Run: headless pygame with SDL's dummy video driver; simulated clock (each Clock.tick advances the game by its frame time, no real sleeping); random seed 0; keys injected as events and as key.get_pressed() state; no mouse input.
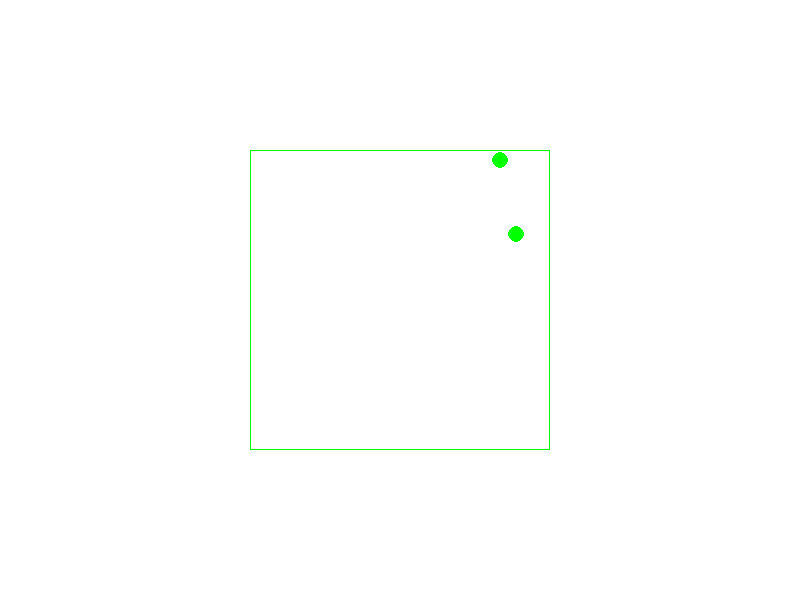
Frame 1 of 4 · flips 1–60 · no input
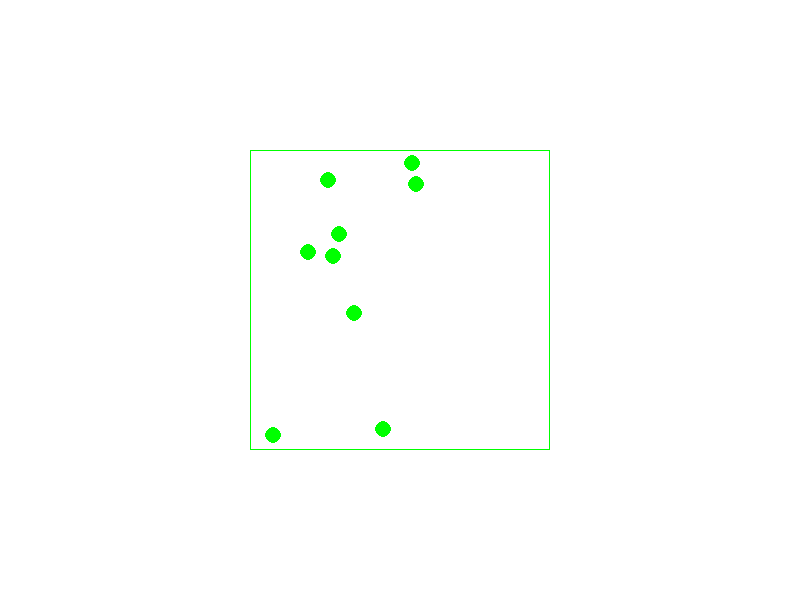
Frame 2 of 4 · flips 61–180 · tapped SPACE, RETURN · held RIGHT (→), D
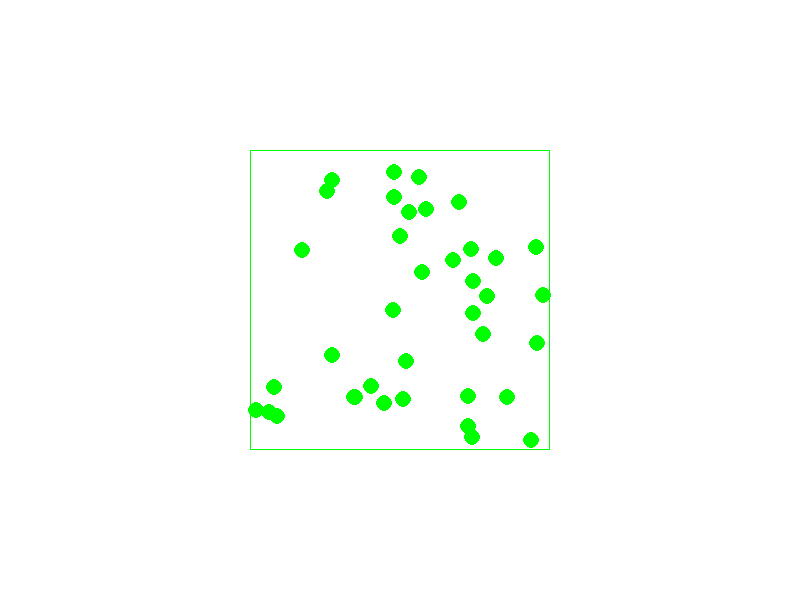
Frame 3 of 4 · flips 181–300 · held DOWN (↓), S
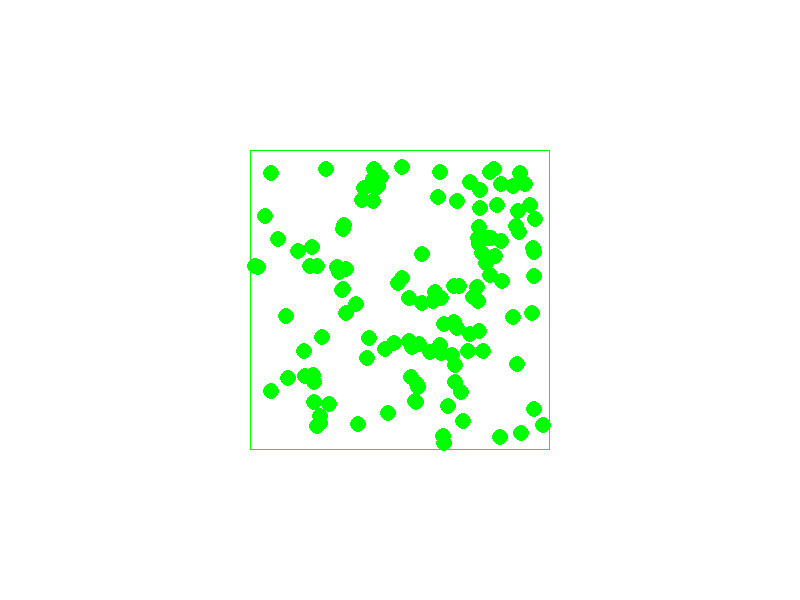
Frame 4 of 4 · flips 301–420 · held LEFT (←), A, UP (↑), W

The pygame program that drew these frames:

import pygame
import random
import math
import sys

pygame.init()

# Constants
WIDTH, HEIGHT = 800, 600
FPS = 60
PARTICLE_RADIUS = 8
SQUARE_SIZE = 300  # Size of the square in which particles are confined

# Colors
WHITE = (255, 255, 255)
GREEN = (0, 255, 0)

# Particle class for fission simulation
class Particle:
    def __init__(self, x, y, radius, color, speed):
        self.x = x
        self.y = y
        self.radius = radius
        self.color = color
        self.angle = random.uniform(0, 2 * math.pi)
        self.speed = speed

    def update(self):
        self.x += self.speed * math.cos(self.angle)
        self.y += self.speed * math.sin(self.angle)

        # Collision with square boundaries
        left_boundary = (WIDTH - SQUARE_SIZE) // 2 + self.radius
        right_boundary = (WIDTH + SQUARE_SIZE) // 2 - self.radius
        top_boundary = (HEIGHT - SQUARE_SIZE) // 2 + self.radius
        bottom_boundary = (HEIGHT + SQUARE_SIZE) // 2 - self.radius

        if self.x < left_boundary or self.x > right_boundary:
            self.angle = math.pi - self.angle
        if self.y < top_boundary or self.y > bottom_boundary:
            self.angle = -self.angle

    def draw(self, screen):
        pygame.draw.circle(screen, self.color, (int(self.x), int(self.y)), self.radius)

# Create the screen
screen = pygame.display.set_mode((WIDTH, HEIGHT))
pygame.display.set_caption("Fission Particle Simulation")

# Create initial particle
particles = [Particle(WIDTH // 2, HEIGHT // 2, PARTICLE_RADIUS, GREEN, 3)]

# Main loop
clock = pygame.time.Clock()
running = True
while running:
    for event in pygame.event.get():
        if event.type == pygame.QUIT:
            running = False

    # Update particles
    new_particles = []
    for particle in particles:
        particle.update()

        # Create new particles (simplified fission)
        if random.random() < 0.01:
            new_particle = Particle(particle.x, particle.y, particle.radius, GREEN, particle.speed)
            new_particle.angle = particle.angle + math.pi / 2
            new_particles.append(new_particle)

    particles.extend(new_particles)

    # Draw background
    screen.fill(WHITE)

    # Draw square
    square_top_left = ((WIDTH - SQUARE_SIZE) // 2, (HEIGHT - SQUARE_SIZE) // 2)
    pygame.draw.rect(screen, GREEN, (*square_top_left, SQUARE_SIZE, SQUARE_SIZE), 1)

    # Draw particles
    for particle in particles:
        particle.draw(screen)

    # Update display
    pygame.display.flip()

    # Cap the frame rate
    clock.tick(FPS)

pygame.quit()
sys.exit()
